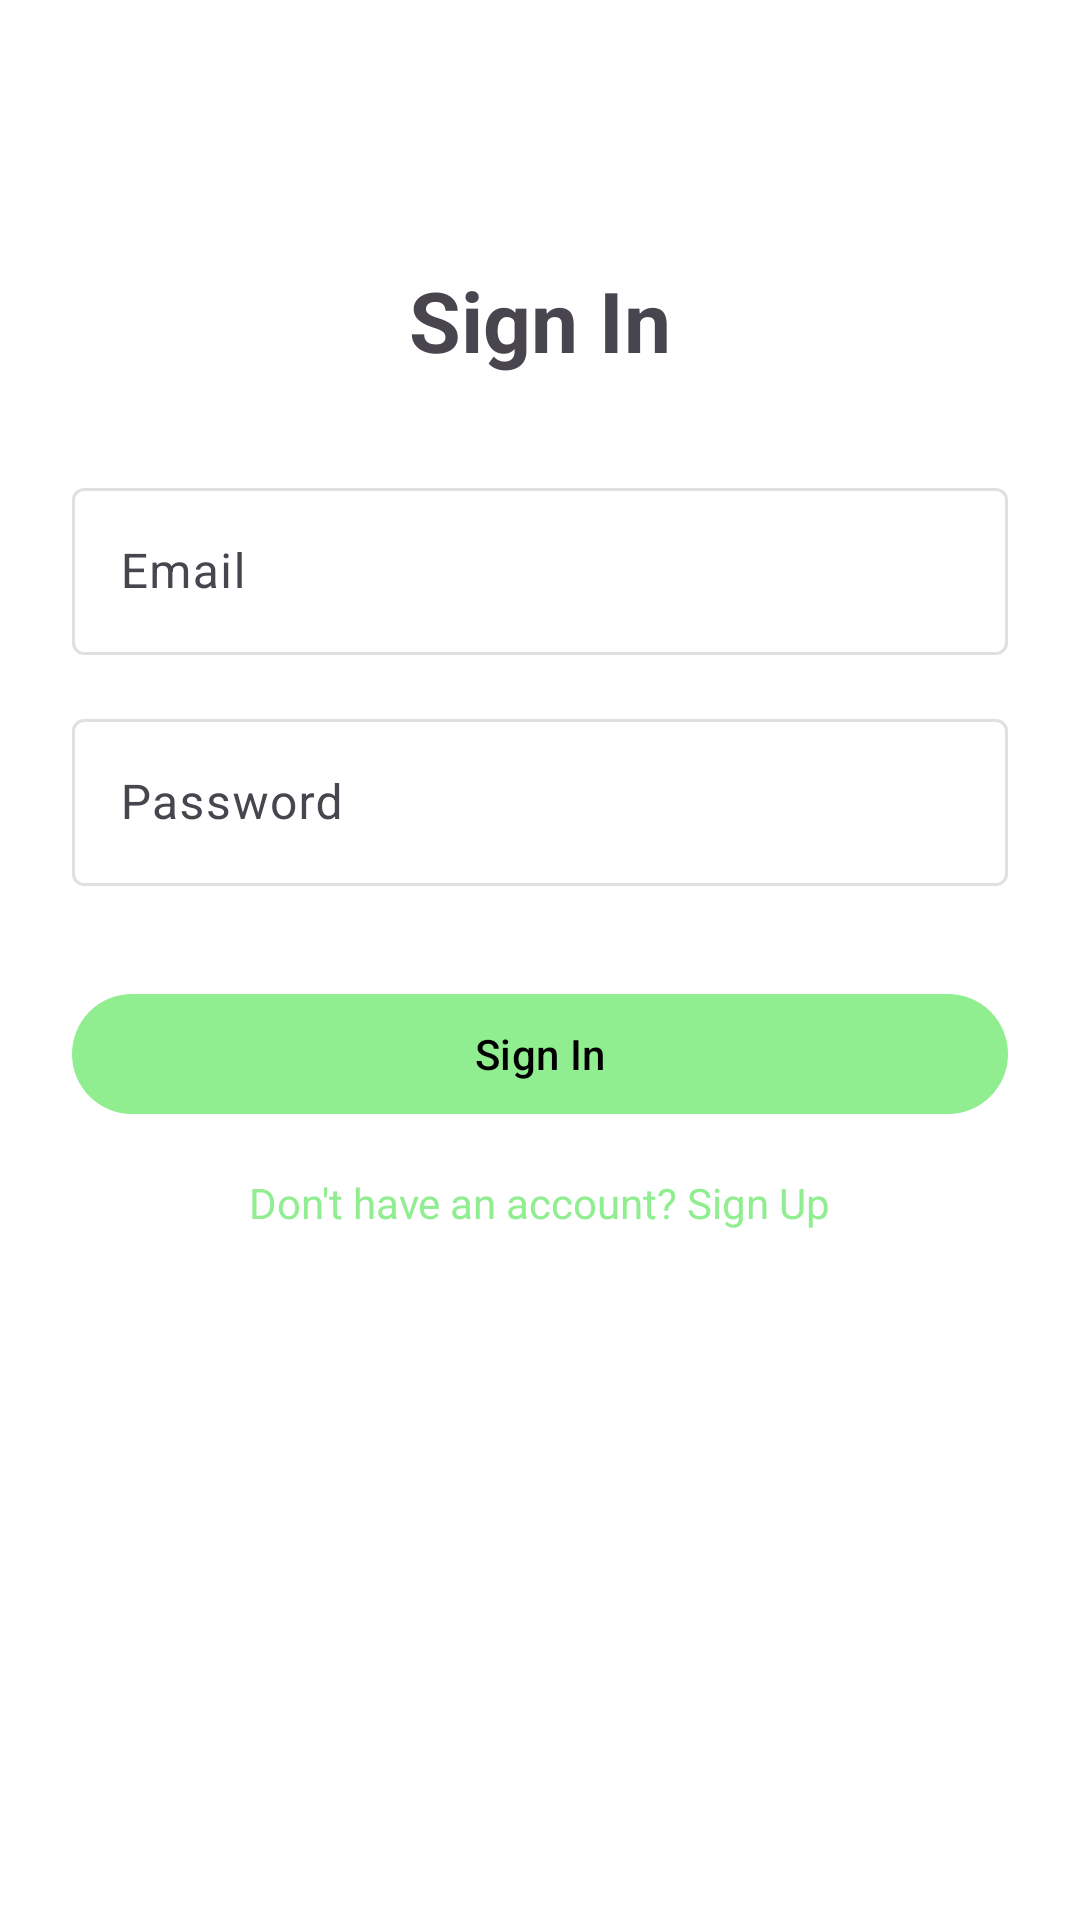

Produce the Android XML layout that renders to this screen, including the resource entries it uses.
<!-- AndroidManifest.xml: application theme Theme.DailyTick -->
<!-- res/layout/fragment_sign_in.xml -->
<?xml version="1.0" encoding="utf-8"?>
<androidx.constraintlayout.widget.ConstraintLayout xmlns:android="http://schemas.android.com/apk/res/android"
    xmlns:app="http://schemas.android.com/apk/res-auto"
    xmlns:tools="http://schemas.android.com/tools"
    android:layout_width="match_parent"
    android:layout_height="match_parent"
    android:padding="24dp"
    tools:context=".ui.fragments.SignInFragment">

    <TextView
        android:id="@+id/tv_title"
        android:layout_width="wrap_content"
        android:layout_height="wrap_content"
        android:text="@string/signin_title"
        android:textSize="28sp"
        android:textStyle="bold"
        app:layout_constraintEnd_toEndOf="parent"
        app:layout_constraintStart_toStartOf="parent"
        app:layout_constraintTop_toTopOf="parent"
        android:layout_marginTop="64dp" />

    <com.google.android.material.textfield.TextInputLayout
        android:id="@+id/til_email"
        android:layout_width="0dp"
        android:layout_height="wrap_content"
        android:layout_marginTop="32dp"
        app:layout_constraintEnd_toEndOf="parent"
        app:layout_constraintStart_toStartOf="parent"
        app:layout_constraintTop_toBottomOf="@+id/tv_title"
        style="@style/Widget.Material3.TextInputLayout.OutlinedBox">

        <com.google.android.material.textfield.TextInputEditText
            android:id="@+id/et_email"
            android:layout_width="match_parent"
            android:layout_height="wrap_content"
            android:hint="Email"
            android:inputType="textEmailAddress" />

    </com.google.android.material.textfield.TextInputLayout>

    <com.google.android.material.textfield.TextInputLayout
        android:id="@+id/til_password"
        android:layout_width="0dp"
        android:layout_height="wrap_content"
        android:layout_marginTop="16dp"
        app:layout_constraintEnd_toEndOf="parent"
        app:layout_constraintStart_toStartOf="parent"
        app:layout_constraintTop_toBottomOf="@+id/til_email"
        style="@style/Widget.Material3.TextInputLayout.OutlinedBox">

        <com.google.android.material.textfield.TextInputEditText
            android:id="@+id/et_password"
            android:layout_width="match_parent"
            android:layout_height="wrap_content"
            android:hint="Password"
            android:inputType="textPassword" />

    </com.google.android.material.textfield.TextInputLayout>

    <com.google.android.material.button.MaterialButton
        android:id="@+id/btn_sign_in"
        android:layout_width="0dp"
        android:layout_height="wrap_content"
        android:layout_marginTop="32dp"
        android:text="Sign In"
        app:layout_constraintEnd_toEndOf="parent"
        app:layout_constraintStart_toStartOf="parent"
        app:layout_constraintTop_toBottomOf="@+id/til_password" />

    <TextView
        android:id="@+id/tv_sign_up"
        android:layout_width="wrap_content"
        android:layout_height="wrap_content"
        android:layout_marginTop="16dp"
        android:text="Don't have an account? Sign Up"
        android:textColor="?attr/colorPrimary"
        app:layout_constraintEnd_toEndOf="parent"
        app:layout_constraintStart_toStartOf="parent"
        app:layout_constraintTop_toBottomOf="@+id/btn_sign_in" />

</androidx.constraintlayout.widget.ConstraintLayout>
<!-- resources referenced by this layout -->
<resources>
  <string name="signin_title">Sign In</string>
  <style name="Theme.DailyTick" parent="Base.Theme.DailyTick" />
  <style name="Base.Theme.DailyTick" parent="Theme.Material3.DayNight.NoActionBar">
          
          <item name="colorPrimary">@color/primary_light</item>
          <item name="colorOnPrimary">@color/on_primary_light</item>
  
          
          <item name="colorSurface">@color/surface_light</item>
          <item name="colorOnSurface">@color/on_surface_light</item>
          <item name="colorSurfaceVariant">@color/surface_variant_light</item>
          <item name="colorOutline">@color/outline_light</item>
  
          
          <item name="android:colorBackground">@color/background_light</item>
          <item name="colorOnBackground">@color/on_background_light</item>
  
          
          <item name="android:statusBarColor">@color/white</item>
          <item name="android:windowLightStatusBar">true</item>
      </style>
  <color name="primary_light">#90EE90</color>
  <color name="on_primary_light">#000000</color>
  <color name="surface_light">#FFFFFF</color>
  <color name="on_surface_light">#000000</color>
  <color name="surface_variant_light">#F5F5F5</color>
  <color name="outline_light">#E0E0E0</color>
  <color name="background_light">#FFFFFF</color>
  <color name="on_background_light">#000000</color>
  <color name="white">#FFFFFF</color>
</resources>
